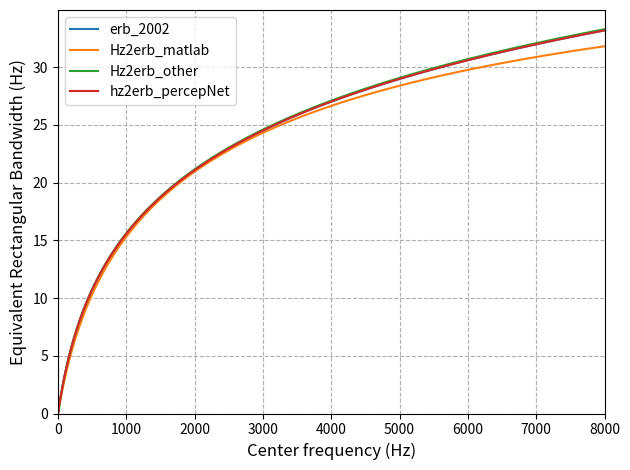

Python code for this plot:
# -*- coding:utf-8 -*-
# Author:凌逆战 | Never
# Date: 2022/5/25
"""

"""
import numpy as np
import matplotlib.pyplot as plt
from matplotlib.ticker import FuncFormatter


def hz2mel(hz):
    """ Hz to Mels """
    return 2595 * np.log10(1 + hz / 700.0)


def hz2erb_percepNet(hz):
    """ Hz to Erbs """
    return 9.265 * np.log(1 + hz / (24.7 * 9.265))


def hz2erb_1983(f):
    """ 中心频率f(Hz) f to ERB(Hz) """
    f = f / 1000.0
    return (6.23 * (f ** 2)) + (93.39 * f) + 28.52


def hz2erb_1990(f):
    """ 中心频率f(Hz) f to ERB(Hz) """
    return 24.7 * (4.37 * f / 1000 + 1.0)


def hz2erb_1998(f):
    """ 中心频率f(Hz) f to ERB(Hz)
        hz2erb_1990 和 hz2erb_1990_2 的曲线几乎一模一样
        M. Slaney, Auditory Toolbox, Version 2, Technical Report No: 1998-010, Internal Research Corporation, 1998
        http://cobweb.ecn.purdue.edu/~malcolm/interval/1998-010/
    """
    return 24.7 + (f / 9.26449)


def Hz2erb_2002(f):
    """ [Hohmann2002] Equation 16 """
    EarQ = 9.265  # _ERB_Q
    minBW = 24.7  # minBW
    return EarQ * np.log(1 + f / (minBW * EarQ))


def Hz2erb_matlab(f):
    """ Convert Hz to ERB number """
    n_erb = 11.17268 * np.log(1 + (46.06538 * f) / (f + 14678.49))
    return n_erb


def Hz2erb_other(f):
    """ Convert Hz to ERB number """
    n_erb = 21.4 * np.log10(1 + 0.00437 * f)
    return n_erb


# freq2erb_matlab 和 Hz2erb_2002相差无几
# erb_1990和erb_1998相差无几

if __name__ == "__main__":
    fs = 16000
    hz = np.linspace(0, fs // 2, fs // 2)
    erb_1983 = hz2erb_1983(hz)
    erb_1990 = hz2erb_1990(hz)
    erb_1998 = hz2erb_1998(hz)
    erb_2002 = Hz2erb_2002(hz)
    Hz2erb_matlab = Hz2erb_matlab(hz)
    Hz2erb_other = Hz2erb_other(hz)
    mel = hz2mel(hz)
    hz2erb_percepNet = hz2erb_percepNet(hz)

    # plt.plot(hz, erb_1983, label="erb_1983")
    # plt.plot(hz, erb_1990, label="erb_1990")
    # plt.plot(hz, erb_1998, label="erb_1998")
    plt.plot(hz, erb_2002, label="erb_2002")
    plt.plot(hz, Hz2erb_matlab, label="Hz2erb_matlab")
    plt.plot(hz, Hz2erb_other, label="Hz2erb_other")
    # plt.plot(hz, mel, label="mel")
    plt.plot(hz, hz2erb_percepNet, label="hz2erb_percepNet")

    plt.legend()  # 显示图例
    plt.xlabel("Center frequency (Hz)", fontsize=12)  # x轴的名字
    plt.ylabel("Equivalent Rectangular Bandwidth (Hz)", fontsize=12)

    plt.xticks(fontsize=10)  # x轴的刻度
    plt.yticks(fontsize=10)

    plt.xlim(0, fs // 2)  # 坐标轴的范围
    plt.ylim(0)


    def formatnum(x, pos):
        return '$%.1f$' % (x / 1000)


    formatter = FuncFormatter(formatnum)
    # plt.gca().xaxis.set_major_formatter(formatter)
    # plt.gca().yaxis.set_major_formatter(formatter)
    plt.grid(linestyle='--')
    plt.tight_layout()
    plt.show()
